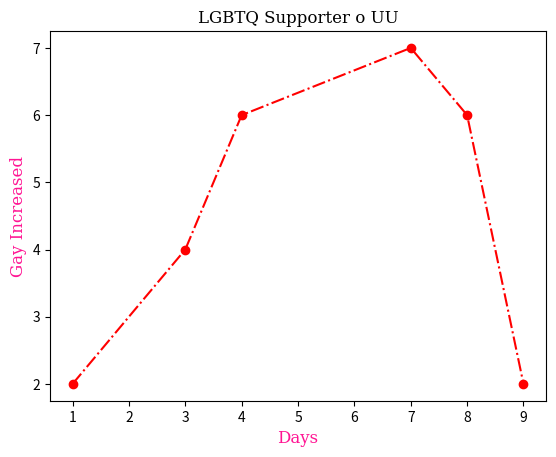

Source code (Python):
import numpy as np 
import matplotlib.pyplot as plt 

x = ([1,3,4,7,8,9])
y = ([2,4,6,7,6,2])

plt.plot(x,y, 'o-.r')

f1 = {'family':'serif','color':'deeppink','size':12}
f2 = {'family':'serif','color':'black','size':12}


plt.xlabel("Days",fontdict=f1)
plt.ylabel("Gay Increased",fontdict=f1)
plt.title("LGBTQ Supporter o UU", fontdict=f2)

plt.show()